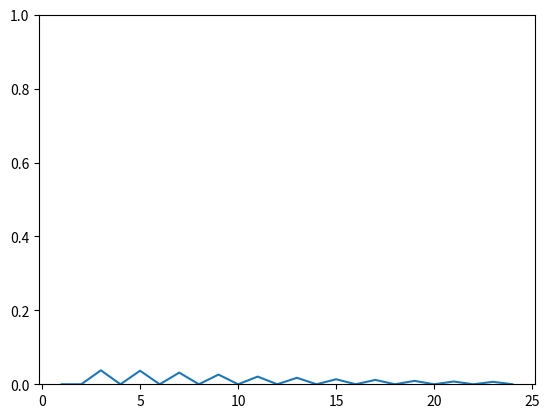

Source code (Python):
from itertools import product

# A node has a name, a node above, a node left, and a node right
class node:
    def __init__(
            self, 
            up    = None, # Don't make nodes until needed
            left  = None, 
            right = None, 
            name  = "0"): # The "origin" is node "0"
        self.name  = name
        self.up    = up
        self.left  = left
        self.right = right 
                
    # The node above has "U" added to name
    # Without loss of generality, assume this node is on the left
    def go_up(self):
        if(self.up == None):
            self.up = node(left = self, name = self.name + "U")
        return(self.up)
    
    # The node left has "L" added to name
    def go_left(self):
        if(self.left == None):
            self.left = node(up = self, name = self.name + "L")
        return(self.left)
    
    # The node above has "R" added to name
    def go_right(self):
        if(self.right == None):
            self.right = node(up = self, name = self.name + "R")
        return(self.right)
    
    def __str__(self):
        return(self.name)
    
# Find destinations of all paths of length k
def all_paths(k = 1, verbal = False):
    start = node()
    all_options = product(["up", "left", "right"], repeat = k)
    final_node_list = []
    if(verbal):
        print("\nAll paths of length {}:\n".format(k))
    for option in all_options:
        nodes = [start]
        for move in option:
            if move == "up":    nodes.append(nodes[-1].go_up())
            if move == "left":  nodes.append(nodes[-1].go_left())
            if move == "right": nodes.append(nodes[-1].go_right())
        final_node_list.append(nodes[-1].name)
        if(verbal):
            print(option)
            for i, n in enumerate(nodes):
                print(n, end = " -> " if i != k else " ")
            print("\n")
    if(verbal): 
        print("Final nodels:")
        print(final_node_list)
    return(final_node_list)

# Find proportion of paths of length k ending at node
def paths_like_this(my_node = "0", k = 1):
    final_node_list = all_paths(k=k)
    total_paths = len(final_node_list)
    given_paths = final_node_list.count(my_node)
    print("k = {}: \t{} \t\t/ \t\t{} \t\t= {}".format(
        k,
        given_paths, 
        total_paths, 
        given_paths/total_paths))
            
all_paths(k=3, verbal = True)

my_node = "0URL"
print("\nProportion of paths ending at {} after k steps:\n".format(my_node))
for k in range(1,12):
    paths_like_this(my_node = my_node, k = k)







from random import choices

# Find destinations of random paths of length k
def random_paths(k = 1, count = 256):
    start = node()
    random_options = []
    while(len(random_options) < count):
        random_options.append(choices(["up", "left", "right"], k=k))
    final_node_list = []
    for option in random_options:
        nodes = [start]
        for move in option:
            if move == "up":    nodes.append(nodes[-1].go_up())
            if move == "left":  nodes.append(nodes[-1].go_left())
            if move == "right": nodes.append(nodes[-1].go_right())
        final_node_list.append(nodes[-1].name)
    return(final_node_list)

# Find proportion of random paths of length k ending at node
def random_paths_like_this(my_node = "0", k = 1, count = 256):
    final_node_list = random_paths(k=k, count=count)
    total_paths = len(final_node_list)
    given_paths = final_node_list.count(my_node)
    print("k = {}: \t{} \t\t/ \t\t{} \t\t= {}".format(
        k,
        given_paths, 
        total_paths, 
        given_paths/total_paths))
    return(given_paths/total_paths)
            
my_node = "0URL"
k_count = 25
print("\nProportion of random paths ending at {} after k steps:\n".format(my_node))
proportions = []
for k in range(1,k_count):
    proportions.append(random_paths_like_this(my_node = my_node, k = k, count = 2**17))
    
import matplotlib.pyplot as plt

plt.plot(
    [i for i in range(1,k_count)],
    proportions
    )
plt.ylim([0, 1])
plt.show()